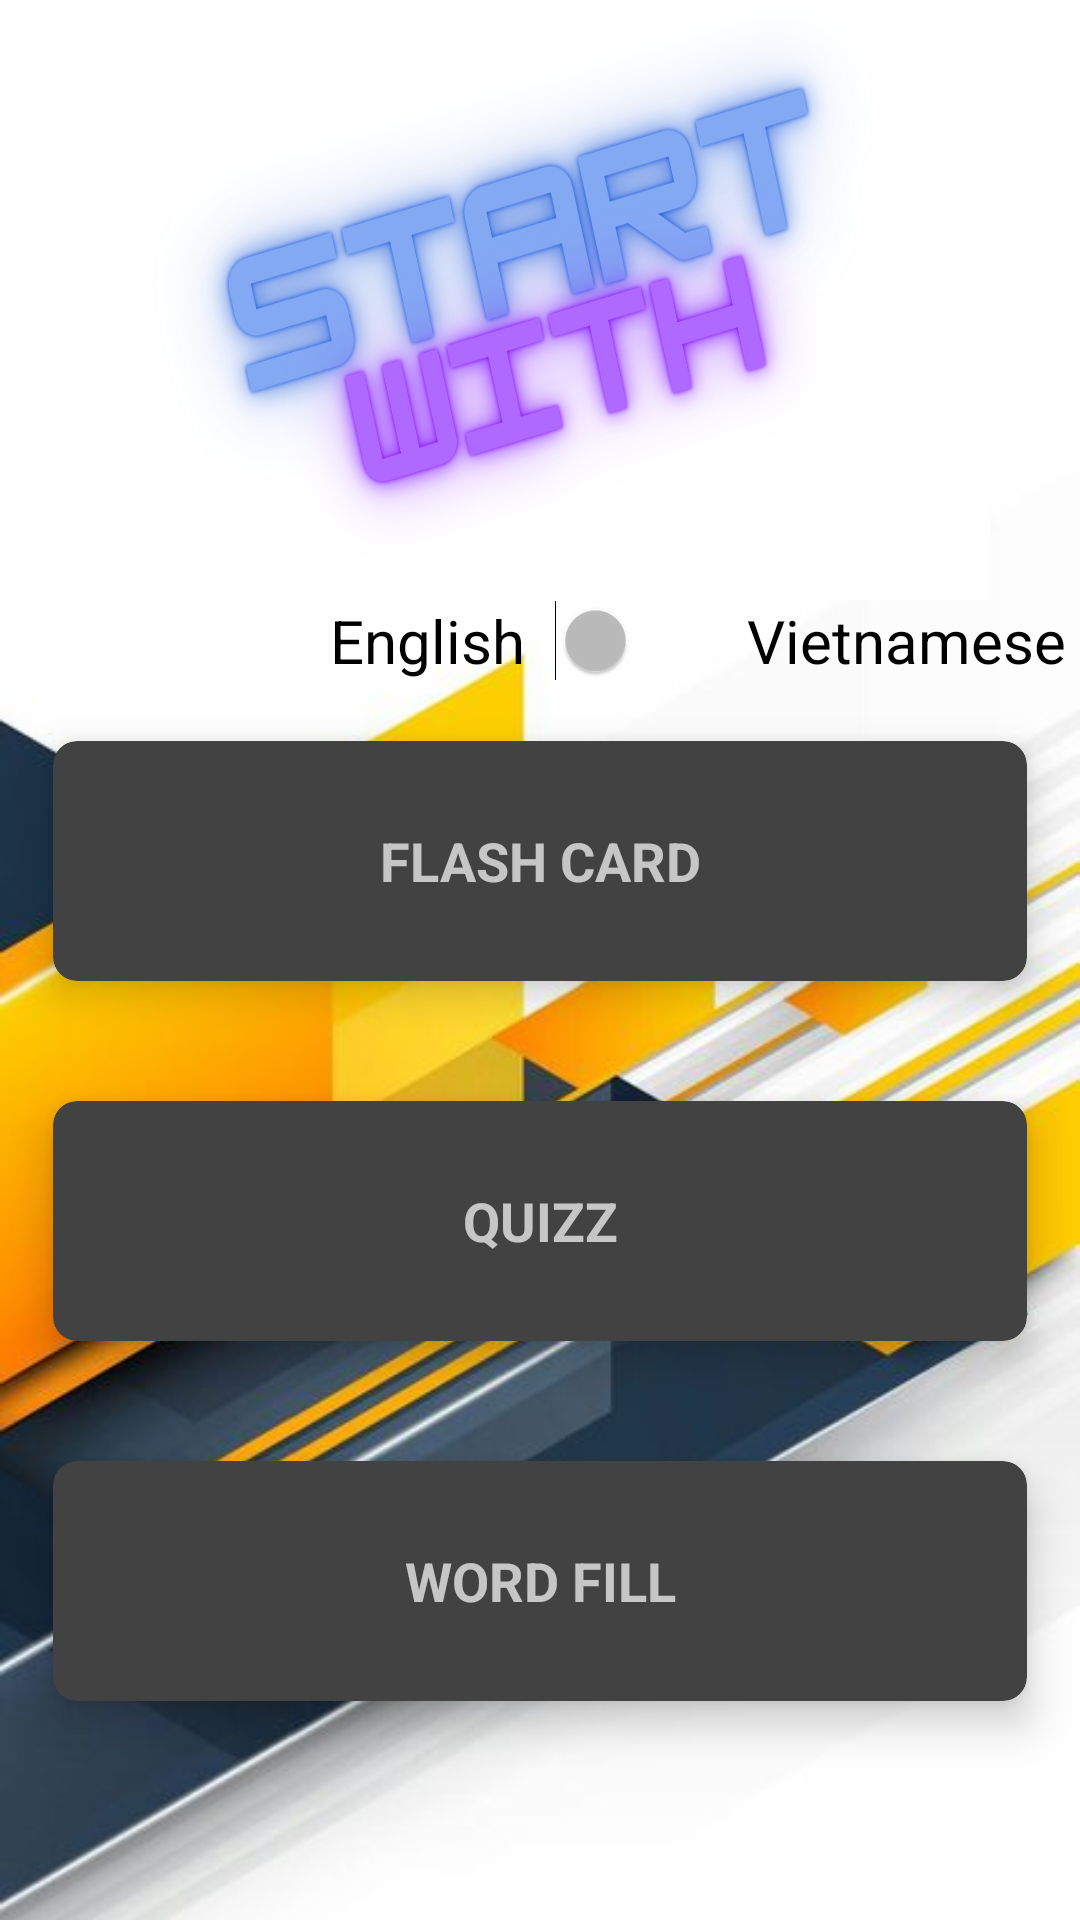

Here is an Android app screen rendered from its layout file. Give the layout XML and the strings, colors and styles it references.
<!-- AndroidManifest.xml: application theme Theme.QuizLearning -->
<!-- res/layout/fragment_quizz.xml -->
<?xml version="1.0" encoding="utf-8"?>
<LinearLayout xmlns:android="http://schemas.android.com/apk/res/android"
    xmlns:app="http://schemas.android.com/apk/res-auto"
    xmlns:tools="http://schemas.android.com/tools"
    android:orientation="vertical"
    android:layout_width="match_parent"
    android:layout_height="match_parent"
    android:background="@drawable/background_quizletjpg"
    tools:context=".fragment.QuizzFragment">

    <RelativeLayout
        android:layout_width="300dp"
        android:layout_height="200dp"
        android:layout_gravity="center"
        android:background="@drawable/learn" />

    <LinearLayout
        android:layout_width="wrap_content"
        android:layout_height="wrap_content"
        android:orientation="horizontal"
        android:layout_marginStart="110dp"
        android:gravity="center">
        <TextView
            android:layout_width="wrap_content"
            android:layout_height="wrap_content"
            android:text="English"
            android:textSize="20sp"
            android:textColor="#000000"/>
        <Switch
            android:id="@+id/swLanguage"
            android:layout_width="wrap_content"
            android:layout_height="wrap_content"
            android:layout_gravity="center"            android:layout_marginHorizontal="10dp"
            android:checked="false"
            tools:ignore="TouchTargetSizeCheck" />
        <TextView
            android:layout_width="wrap_content"
            android:layout_height="wrap_content"
            android:text="Vietnamese"
            android:textSize="20sp"
            android:textColor="#000000" />
    </LinearLayout>

    <androidx.cardview.widget.CardView
        android:background="@color/white"
        android:id="@+id/cvFlashCard"
        android:layout_width="match_parent"
        android:layout_height="100dp"
        android:layout_margin="10dp"
        app:cardUseCompatPadding="true"
        app:cardElevation="5dp"
        android:translationZ="3dp"
        app:cardCornerRadius="8dp">
        <LinearLayout
            android:layout_width="match_parent"
            android:layout_height="match_parent"
            android:orientation="vertical"
            android:gravity="center">

            <TextView
                android:id="@+id/studyName1"
                android:layout_width="match_parent"
                android:layout_height="wrap_content"
                android:text="FLASH CARD"
                android:textSize="18sp"
                android:textStyle="bold"
                android:textAlignment="center"/>
        </LinearLayout>
    </androidx.cardview.widget.CardView>

    <androidx.cardview.widget.CardView
        android:background="@color/white"
        android:id="@+id/cvQuizz"
        android:layout_width="match_parent"
        android:layout_height="100dp"
        android:layout_margin="10dp"
        app:cardUseCompatPadding="true"
        app:cardElevation="5dp"
        android:translationZ="3dp"
        app:cardCornerRadius="8dp">
        <LinearLayout
            android:layout_width="match_parent"
            android:layout_height="match_parent"
            android:orientation="vertical"
            android:gravity="center">

            <TextView
                android:id="@+id/studyName2"
                android:layout_width="match_parent"
                android:layout_height="wrap_content"
                android:text="QUIZZ"
                android:textSize="18sp"
                android:textStyle="bold"
                android:textAlignment="center"/>
        </LinearLayout>
    </androidx.cardview.widget.CardView>

    <androidx.cardview.widget.CardView
        android:background="@color/white"
        android:id="@+id/cvWordFill"
        android:layout_width="match_parent"
        android:layout_height="100dp"
        android:layout_margin="10dp"
        app:cardUseCompatPadding="true"
        app:cardElevation="5dp"
        android:translationZ="3dp"
        app:cardCornerRadius="8dp">
        <LinearLayout
            android:layout_width="match_parent"
            android:layout_height="match_parent"
            android:orientation="vertical"
            android:gravity="center">

            <TextView
                android:id="@+id/studyName3"
                android:layout_width="match_parent"
                android:layout_height="wrap_content"
                android:text="WORD FILL"
                android:textSize="18sp"
                android:textStyle="bold"
                android:textAlignment="center"/>
        </LinearLayout>
    </androidx.cardview.widget.CardView>


</LinearLayout>
<!-- resources referenced by this layout -->
<resources>
  <color name="white">#FFFFFF</color>
  <!-- drawable background_quizletjpg: jpg bitmap (drawable, 31269 bytes) -->
  <!-- drawable learn: png bitmap (drawable, 529019 bytes) -->
  <style name="Theme.QuizLearning" parent="Base.Theme.QuizLearning" />
  <style name="Base.Theme.QuizLearning" parent="Theme.AppCompat.NoActionBar">
          
          
      </style>
</resources>
